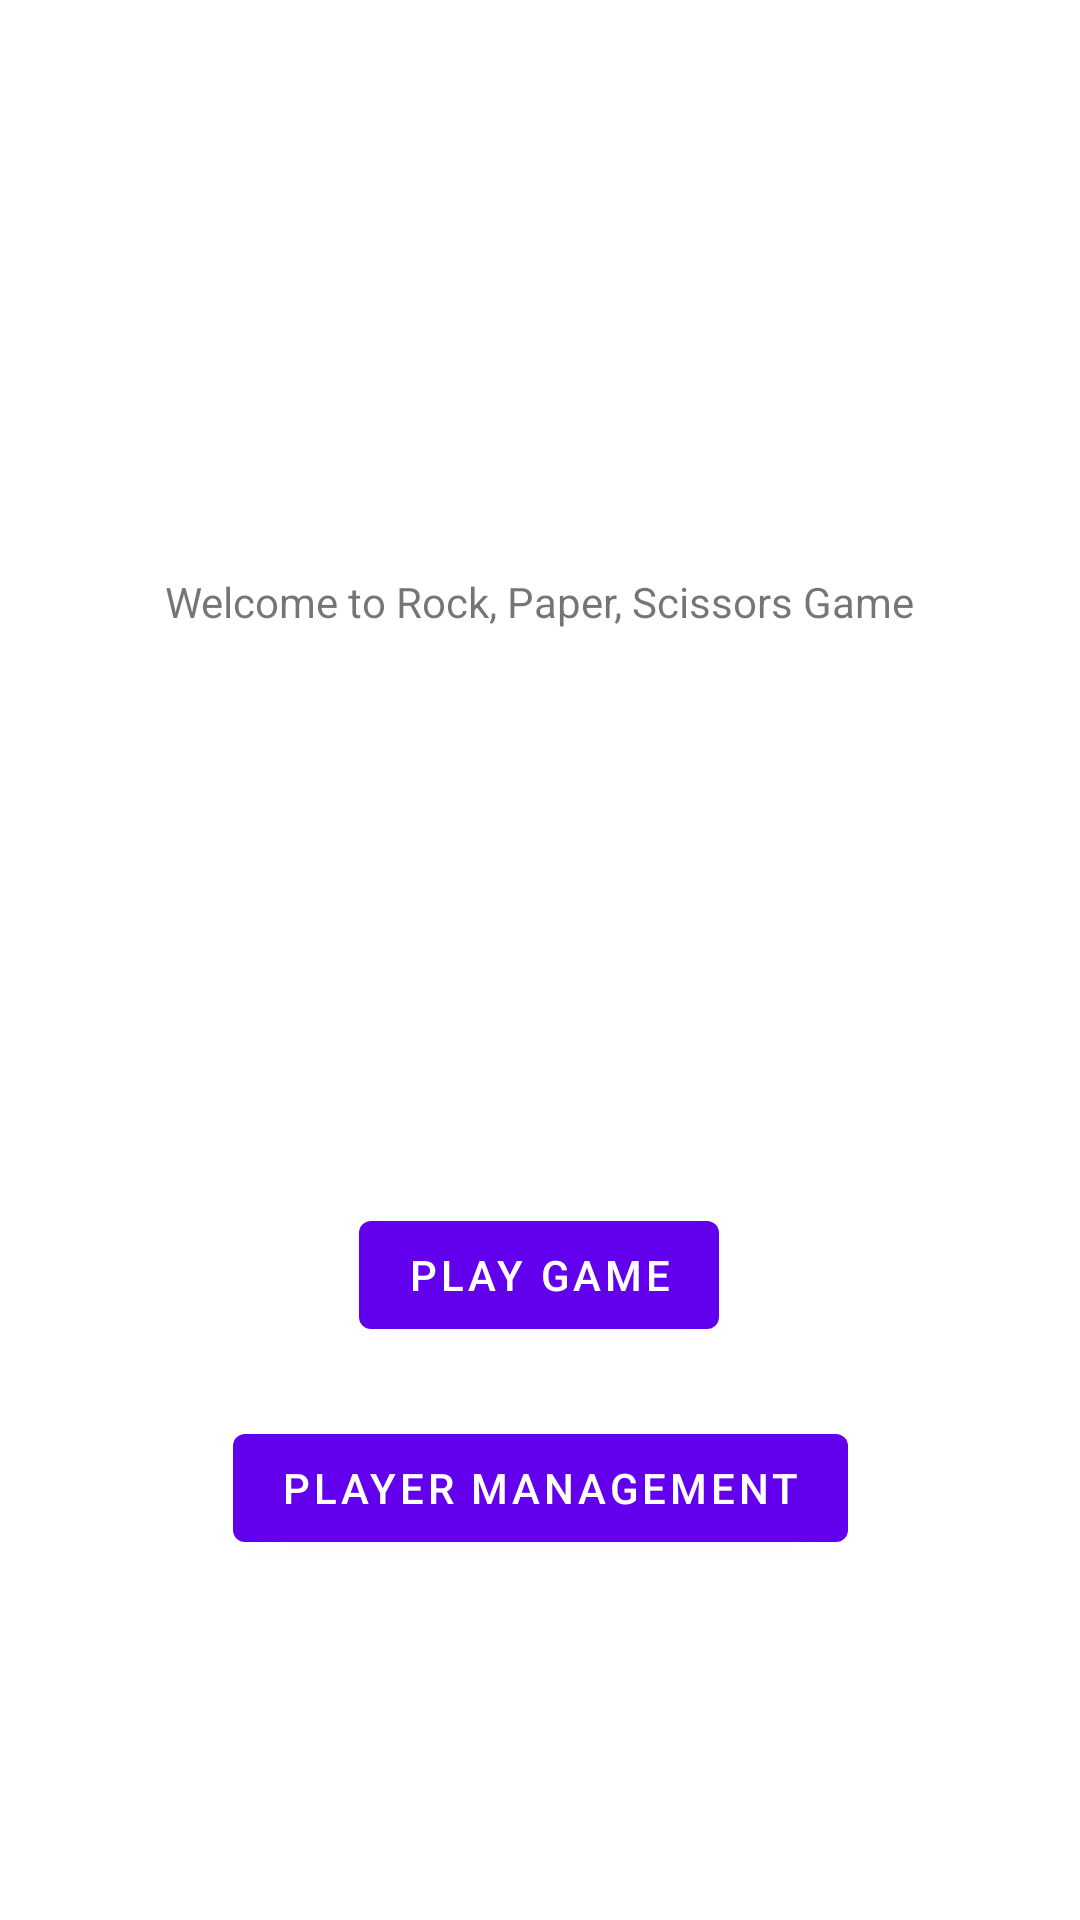

Layout XML and referenced resources for this Android screen:
<!-- AndroidManifest.xml: application theme Theme.RockPaperScissors -->
<!-- res/layout/fragment_first.xml -->
<?xml version="1.0" encoding="utf-8"?>
<androidx.constraintlayout.widget.ConstraintLayout
        xmlns:android="http://schemas.android.com/apk/res/android"
        xmlns:app="http://schemas.android.com/apk/res-auto"
        xmlns:tools="http://schemas.android.com/tools"
        android:layout_width="match_parent"
        android:layout_height="match_parent"
        tools:context=".FirstFragment">

    <TextView
            android:id="@+id/textview_first"
            android:layout_width="wrap_content"
            android:layout_height="wrap_content"
            android:text="@string/welcome"
            app:layout_constraintTop_toTopOf="parent"
            app:layout_constraintStart_toStartOf="parent"
            app:layout_constraintEnd_toEndOf="parent"
            app:layout_constraintBottom_toTopOf="@id/button_play_game"
    />

    <Button
            android:id="@+id/button_play_game"
            android:layout_width="wrap_content"
            android:layout_height="wrap_content"
            android:text="@string/play_game"
            app:layout_constraintTop_toBottomOf="@id/textview_first"
            app:layout_constraintStart_toStartOf="parent"
            app:layout_constraintEnd_toEndOf="parent"
            app:layout_constraintBottom_toBottomOf="parent"
            app:layout_constraintHorizontal_bias="0.498"
            app:layout_constraintVertical_bias="0.101"/>
    <Button
            android:id="@+id/button_player_management"
            android:layout_width="wrap_content"
            android:layout_height="wrap_content"
            android:text="@string/player_management"
            app:layout_constraintTop_toBottomOf="@id/textview_first"
            app:layout_constraintStart_toStartOf="parent"
            app:layout_constraintEnd_toEndOf="parent"
            app:layout_constraintBottom_toBottomOf="parent" app:layout_constraintVertical_bias="0.686"/>

</androidx.constraintlayout.widget.ConstraintLayout>
<!-- resources referenced by this layout -->
<resources>
  <string name="play_game">Play Game</string>
  <string name="player_management">Player Management</string>
  <string name="welcome">Welcome to Rock, Paper, Scissors Game</string>
  <style name="Theme.RockPaperScissors" parent="Theme.MaterialComponents.DayNight.DarkActionBar">
          
          <item name="colorPrimary">@color/purple_500</item>
          <item name="colorPrimaryVariant">@color/purple_700</item>
          <item name="colorOnPrimary">@color/white</item>
          
          <item name="colorSecondary">@color/teal_200</item>
          <item name="colorSecondaryVariant">@color/teal_700</item>
          <item name="colorOnSecondary">@color/black</item>
          
          <item name="android:statusBarColor" tools:targetApi="l">?attr/colorPrimaryVariant</item>
          
      </style>
  <!-- not gathered from this repository: default colours our renderer supplied (Android Studio template values) -->
  <color name="purple_500">#FF6200EE</color>
  <color name="purple_700">#FF3700B3</color>
  <color name="teal_200">#FF03DAC5</color>
  <color name="teal_700">#FF018786</color>
  <color name="black">#FF000000</color>
  <color name="white">#FFFFFFFF</color>
</resources>
